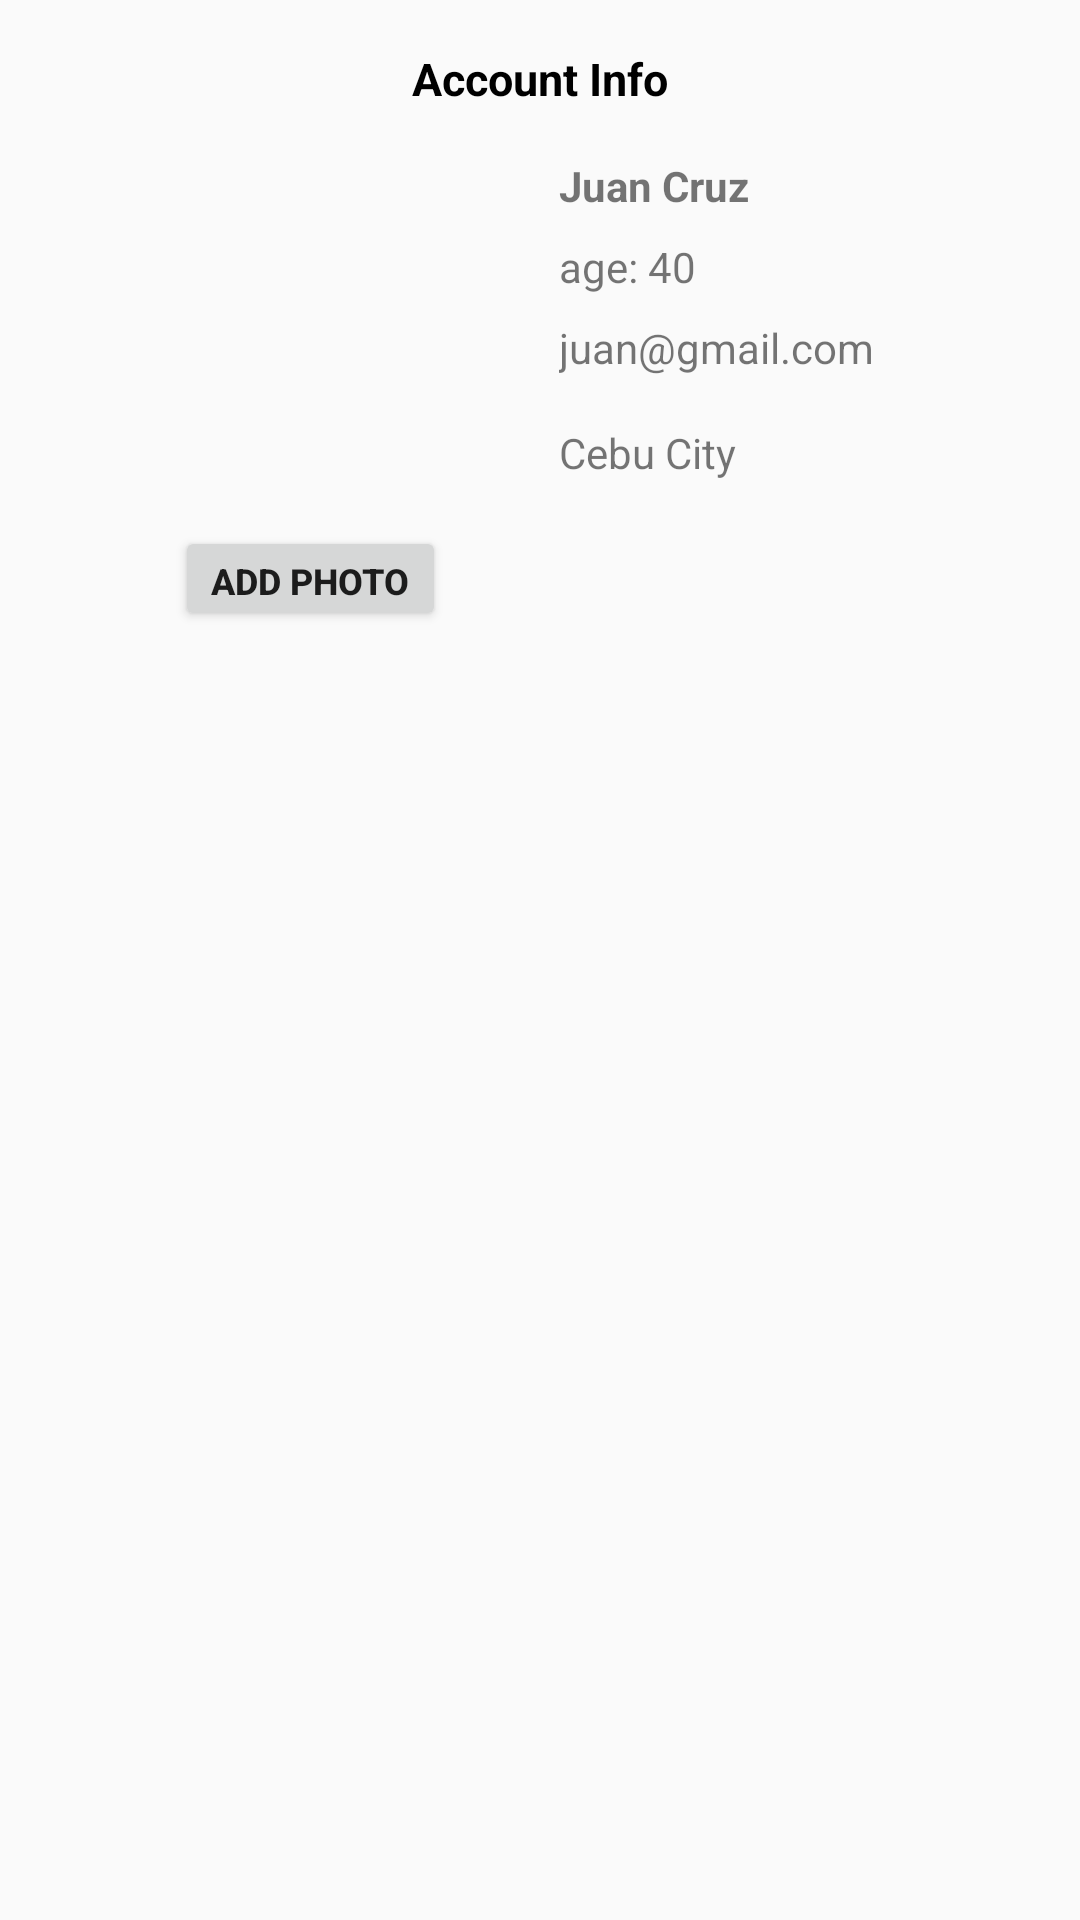

Produce the Android XML layout that renders to this screen, including the resource entries it uses.
<!-- AndroidManifest.xml: activity theme Theme.AppCompat.DayNight.NoActionBar -->
<!-- res/layout/activity_main.xml -->
<?xml version="1.0" encoding="utf-8"?>
<androidx.constraintlayout.widget.ConstraintLayout xmlns:android="http://schemas.android.com/apk/res/android"
    xmlns:app="http://schemas.android.com/apk/res-auto"
    xmlns:tools="http://schemas.android.com/tools"
    android:layout_width="match_parent"
    android:layout_height="match_parent"
    android:background="@drawable/backg_01"
    tools:context=".MainActivity">

    <TextView
        android:id="@+id/textView2"
        android:layout_width="wrap_content"
        android:layout_height="wrap_content"
        android:layout_marginTop="16dp"
        android:text="Account Info"
        android:textColor="@color/black"
        android:textSize="15sp"
        android:textStyle="bold"
        app:layout_constraintEnd_toEndOf="parent"
        app:layout_constraintStart_toStartOf="parent"
        app:layout_constraintTop_toTopOf="parent" />

    <TextView
        android:id="@+id/tvInfo"
        android:layout_width="wrap_content"
        android:layout_height="wrap_content"
        android:layout_marginStart="16dp"
        android:layout_marginTop="16dp"
        android:text="Juan Cruz"
        android:textStyle="bold"
        app:layout_constraintStart_toEndOf="@+id/imageView"
        app:layout_constraintTop_toBottomOf="@+id/textView2" />

    <TextView
        android:id="@+id/tvInfo2"
        android:layout_width="wrap_content"
        android:layout_height="wrap_content"
        android:layout_marginTop="8dp"
        android:text="age: 40"
        app:layout_constraintStart_toStartOf="@+id/tvInfo"
        app:layout_constraintTop_toBottomOf="@+id/tvInfo" />

    <TextView
        android:id="@+id/tvInfo3"
        android:layout_width="wrap_content"
        android:layout_height="wrap_content"
        android:layout_marginTop="8dp"
        android:text="juan@gmail.com"
        app:layout_constraintStart_toStartOf="@+id/tvInfo"
        app:layout_constraintTop_toBottomOf="@+id/tvInfo2" />

    <TextView
        android:id="@+id/tvInfo4"
        android:layout_width="wrap_content"
        android:layout_height="wrap_content"
        android:layout_marginTop="16dp"
        android:text="Cebu City"
        app:layout_constraintStart_toStartOf="@+id/tvInfo"
        app:layout_constraintTop_toBottomOf="@+id/tvInfo3" />

    <androidx.appcompat.widget.AppCompatImageView
        android:id="@+id/imageView"
        android:layout_width="120dp"
        android:layout_height="120dp"
        android:layout_marginTop="16dp"
        android:background="@drawable/avatar"
        app:layout_constraintEnd_toEndOf="parent"
        app:layout_constraintHorizontal_bias="0.21"
        app:layout_constraintStart_toStartOf="parent"
        app:layout_constraintTop_toBottomOf="@+id/textView2"
        tools:srcCompat="@tools:sample/avatars" />/>

    <androidx.recyclerview.widget.RecyclerView
        android:id="@+id/rvBooklist"
        android:layout_width="0dp"
        android:layout_height="0dp"
        android:layout_marginStart="16dp"
        android:layout_marginTop="32dp"
        android:layout_marginEnd="16dp"
        android:layout_marginBottom="24dp"
        app:layout_constraintBottom_toBottomOf="parent"
        app:layout_constraintEnd_toEndOf="parent"
        app:layout_constraintStart_toStartOf="parent"
        app:layout_constraintTop_toBottomOf="@+id/btnAddPhoto" />

    <Button
        android:id="@+id/btnAddPhoto"
        android:layout_width="wrap_content"
        android:layout_height="35dp"
        android:layout_marginStart="8dp"
        android:layout_marginTop="3dp"

        android:text="Add Photo"
        android:textSize="12sp"
        android:textStyle="bold"
        app:layout_constraintStart_toStartOf="@+id/imageView"
        app:layout_constraintTop_toBottomOf="@+id/imageView" />


</androidx.constraintlayout.widget.ConstraintLayout>
<!-- resources referenced by this layout -->
<resources>

  <!-- not gathered from this repository: default colours our renderer supplied (Android Studio template values) -->
  <color name="black">#FF000000</color>
</resources>
